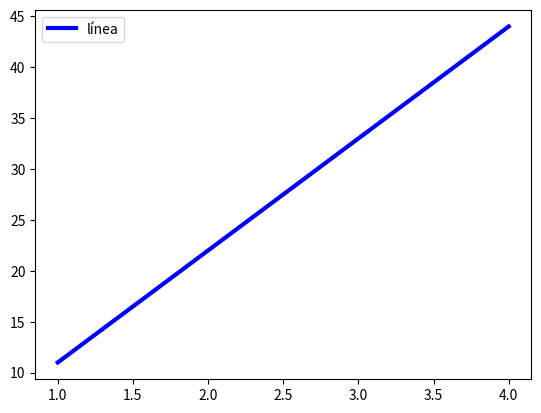

Recreate this plot in Python.
import matplotlib.pyplot as plt1

a = [1, 2, 3, 4]
b = [11, 22, 33, 44]

plt1.plot(a, b, color = 'blue', linewidth = 3, label = 'línea')
plt1.legend()
plt1.show()
